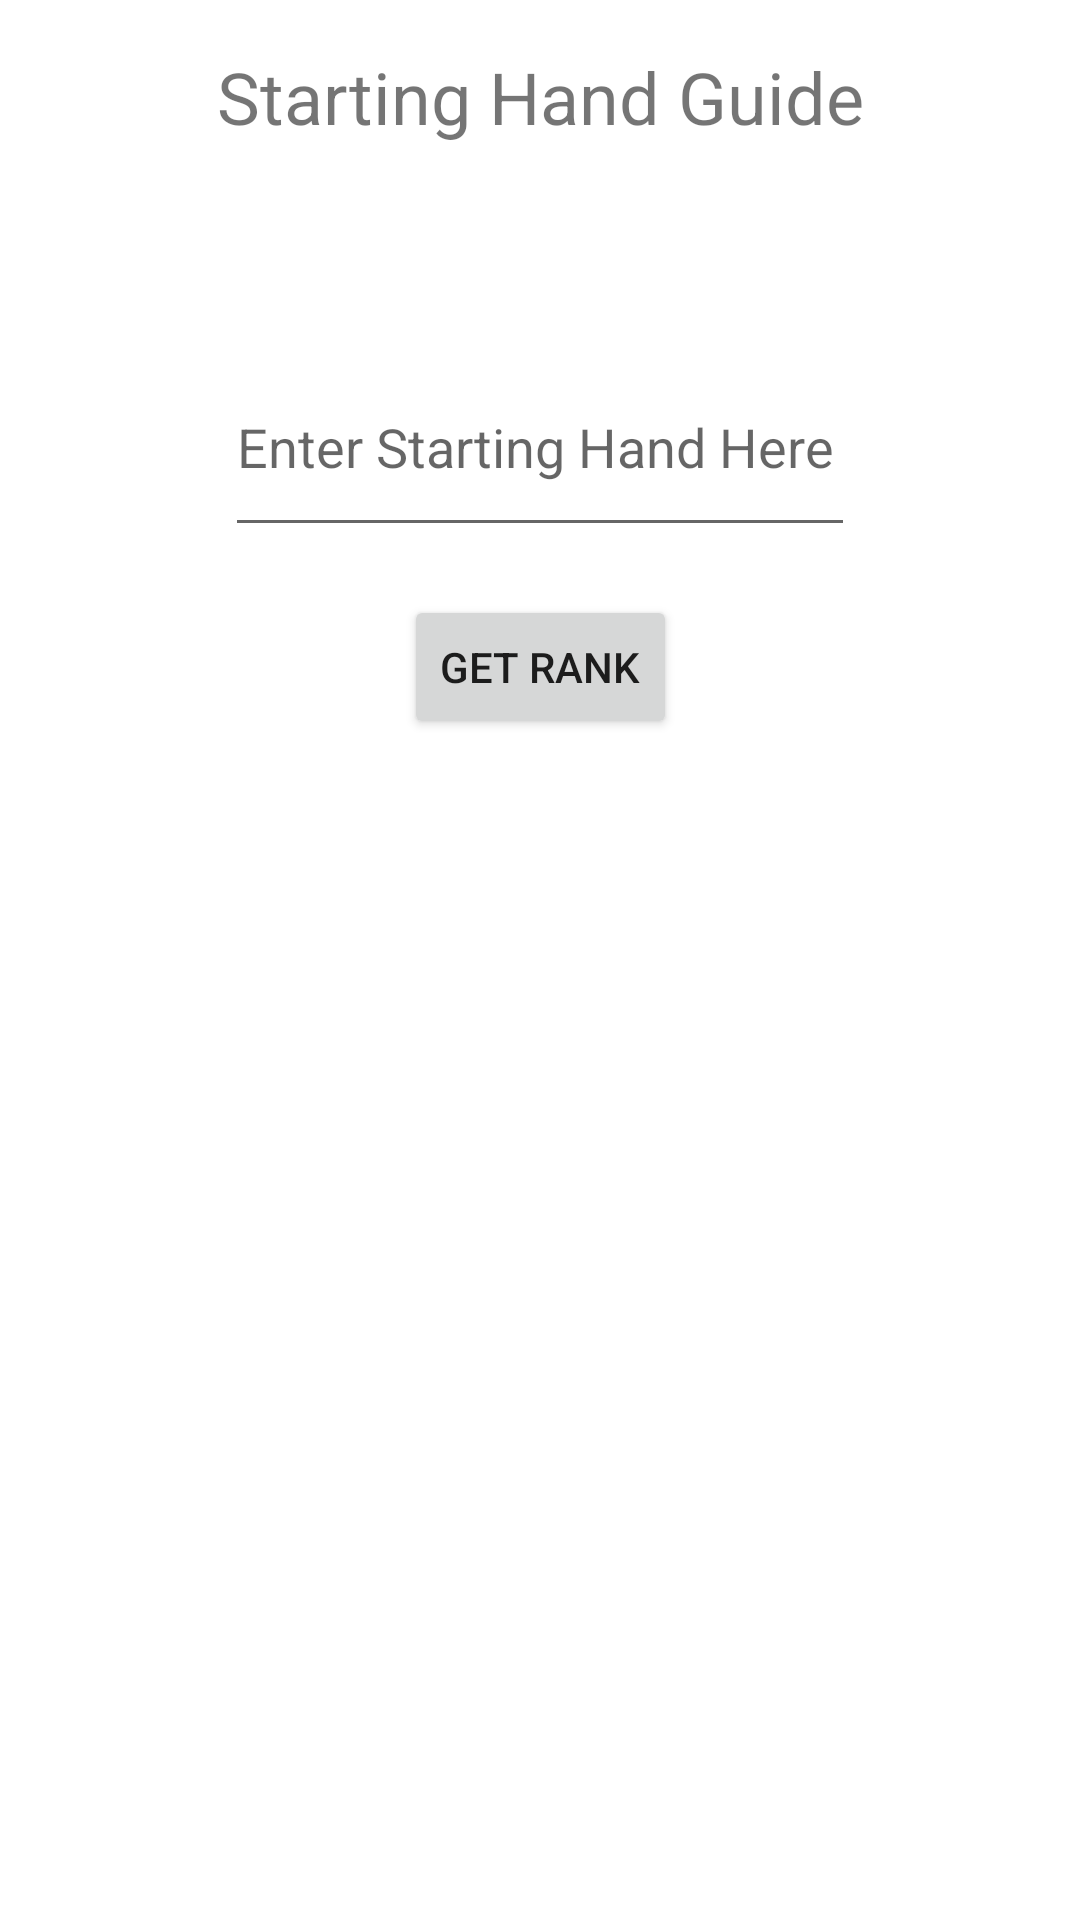

Android layout source for this screen:
<!-- AndroidManifest.xml: application theme Theme.MyPokerAssistant -->
<!-- res/layout/activity_hand_guide.xml -->
<?xml version="1.0" encoding="utf-8"?>
<ScrollView
    xmlns:android="http://schemas.android.com/apk/res/android"
    xmlns:app="http://schemas.android.com/apk/res-auto"
    xmlns:tools="http://schemas.android.com/tools"
    android:layout_width="match_parent"
    android:layout_height="match_parent"
    android:fillViewport="true">

    <androidx.constraintlayout.widget.ConstraintLayout
        android:layout_width="match_parent"
        android:layout_height="wrap_content"
        tools:context=".MyPokerAssistantActivities.HandGuideActivity">

        <EditText
            android:id="@+id/handGuideInputText"
            android:layout_width="wrap_content"
            android:layout_height="70dp"
            android:layout_marginTop="64dp"
            android:ems="10"
            android:hint="@string/rankingUserInputHint"
            android:inputType="textPersonName"
            app:layout_constraintEnd_toEndOf="parent"
            app:layout_constraintStart_toStartOf="parent"
            app:layout_constraintTop_toBottomOf="@+id/handGuideTitle" />

        <Button
            android:id="@+id/handGuideRankButton"
            android:layout_width="wrap_content"
            android:layout_height="wrap_content"
            android:layout_marginTop="16dp"
            android:text="@string/rankingButtonText"
            app:layout_constraintEnd_toEndOf="parent"
            app:layout_constraintStart_toStartOf="parent"
            app:layout_constraintTop_toBottomOf="@+id/handGuideInputText" />

        <TextView
            android:id="@+id/handGuideTitle"
            android:layout_width="wrap_content"
            android:layout_height="wrap_content"
            android:layout_marginTop="16dp"
            android:text="@string/rankingTitleText"
            android:textSize="24sp"
            app:layout_constraintEnd_toEndOf="parent"
            app:layout_constraintStart_toStartOf="parent"
            app:layout_constraintTop_toTopOf="parent" />

        <TextView
            android:id="@+id/handGuideOutputText"
            android:layout_width="wrap_content"
            android:layout_height="wrap_content"
            android:layout_marginTop="16dp"
            android:layout_marginBottom="16dp"
            app:layout_constraintBottom_toBottomOf="parent"
            app:layout_constraintEnd_toEndOf="parent"
            app:layout_constraintStart_toStartOf="parent"
            app:layout_constraintTop_toBottomOf="@+id/handGuideRankButton" />
    </androidx.constraintlayout.widget.ConstraintLayout>
</ScrollView>
<!-- resources referenced by this layout -->
<resources>
  <string name="rankingButtonText">Get Rank</string>
  <string name="rankingTitleText">Starting Hand Guide</string>
  <string name="rankingUserInputHint">Enter Starting Hand Here</string>
  <style name="Theme.MyPokerAssistant" parent="Theme.MaterialComponents.DayNight.DarkActionBar">
          
          <item name="colorPrimary">@color/red_main</item>
          <item name="colorPrimaryVariant">@color/red_secondary</item>
          <item name="colorOnPrimary">@color/white</item>
          
          <item name="colorSecondary">@color/teal_200</item>
          <item name="colorSecondaryVariant">@color/teal_700</item>
          <item name="colorOnSecondary">@color/black</item>
          
          <item name="android:statusBarColor">?attr/colorOnSecondary</item>
          
      </style>
  <color name="red_main">#ff3322</color>
  <color name="red_secondary">#B22218</color>
  <color name="white">#FFFFFFFF</color>
  <color name="teal_200">#FF03DAC5</color>
  <color name="teal_700">#FF018786</color>
  <color name="black">#FF000000</color>
</resources>
